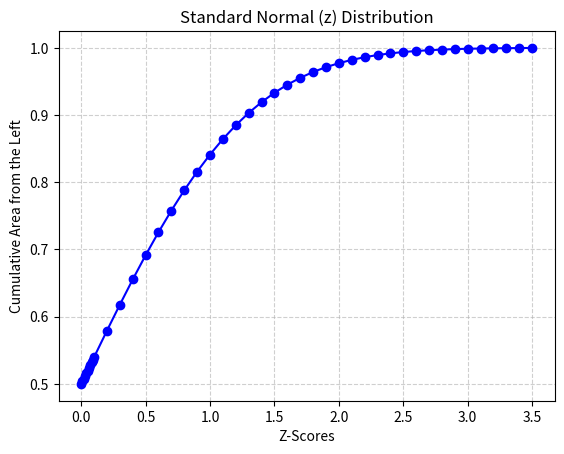

This figure's Python source:
import matplotlib.pyplot as plt
import numpy as np

# Provided data
z_scores = np.array([0, 0.01, 0.02, 0.03, 0.04, 0.05, 0.06, 0.07, 0.08, 0.09,
                     0.1, 0.2, 0.3, 0.4, 0.5, 0.6, 0.7, 0.8, 0.9, 1,
                     1.1, 1.2, 1.3, 1.4, 1.5, 1.6, 1.7, 1.8, 1.9, 2,
                     2.1, 2.2, 2.3, 2.4, 2.5, 2.6, 2.7, 2.8, 2.9, 3,
                     3.1, 3.2, 3.3, 3.4, 3.5])
cumulative_areas = np.array([0.5, 0.504, 0.508, 0.512, 0.516, 0.5199, 0.5239, 0.5279, 0.5319, 0.5359,
                             0.5398, 0.5793, 0.6179, 0.6554, 0.6915, 0.7257, 0.758, 0.7881, 0.8159, 0.8413,
                             0.8643, 0.8849, 0.9032, 0.9192, 0.9332, 0.9452, 0.9554, 0.9641, 0.9713, 0.9772,
                             0.9821, 0.9861, 0.9893, 0.9918, 0.9938, 0.9953, 0.9965, 0.9974, 0.9981, 0.9987,
                             0.999, 0.9993, 0.9995, 0.9997, 0.9999])

# Create the plot
plt.plot(z_scores, cumulative_areas, marker='o', linestyle='-', color='blue')

# Add labels and title
plt.xlabel('Z-Scores')
plt.ylabel('Cumulative Area from the Left')
plt.title('Standard Normal (z) Distribution')

# Add grid for better readability
plt.grid(True, linestyle='--', alpha=0.6)

# Show the plot
plt.show()
